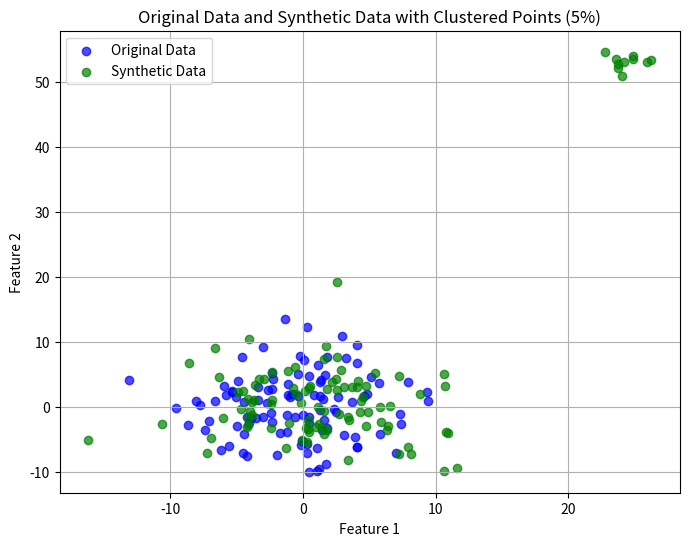

Write the Python code that produced this figure.
import numpy as np
import matplotlib.pyplot as plt

def generate_data_with_cluster(original_size=100, synthetic_size=100, cluster_ratio=0.05, data_radius=5, cluster_radius=1, min_distance_from_origin=100, random_seed=42):
    """
    Generate original and synthetic datasets, and create a clustered group of synthetic data points
    that are at least 50 units away from the original data.
    
    Parameters:
    - original_size: Number of points in the original dataset (default 100).
    - synthetic_size: Number of points in the synthetic dataset (default 100).
    - cluster_ratio: Fraction of synthetic data to cluster (default 0.05, i.e., 5%).
    - data_radius: Radius to scatter the original and synthetic data points (default 10).
    - cluster_radius: Radius to cluster the outlier points (default 1).
    - min_distance_from_origin: Minimum distance to move the clustered data away from the original data (default 50).
    - random_seed: Random seed for reproducibility (default 42).
    
    Returns:
    - combined_data: Combined dataset of original and synthetic data with the clustered synthetic points.
    """
    # Set the random seed for reproducibility
    np.random.seed(random_seed)
    
    # Generate original data close to the origin (within a radius of 10)
    original_center = np.array([0, 0])  # Center for original data
    original_data = original_center + np.random.normal(loc=0, scale=data_radius, size=(original_size, 2))
    
    # Generate synthetic data, also close to the original data (radius = 10)
    synthetic_center = np.array([0, 0])  # Center for synthetic data
    synthetic_data = synthetic_center + np.random.normal(loc=0, scale=data_radius, size=(synthetic_size, 2))
    
    # Identify the number of clustered points (5% of synthetic data)
    num_clustered = int(synthetic_size * cluster_ratio)
    
    # Randomly select the indices for the clustered points
    clustered_indices = np.random.choice(synthetic_size, num_clustered, replace=False)
    
    # Move the clustered points far away from the original data (at least 50 units away)
    # First, generate a direction away from the origin (e.g., at a distance of 50)
    angle = np.random.uniform(0, 2 * np.pi, num_clustered)
    radius = np.full(num_clustered, min_distance_from_origin)
    x_offset = radius * np.cos(angle)
    y_offset = radius * np.sin(angle)
    
    # Apply the offset to move the clustered points far from the origin
    synthetic_data[clustered_indices] = synthetic_data[clustered_indices] + np.column_stack((x_offset, y_offset))
    
    # Cluster the selected points within a radius of 1 (moving them slightly to form a small group)
    cluster_center = np.mean(synthetic_data[clustered_indices], axis=0)  # Find the center of the clustered points
    synthetic_data[clustered_indices] = cluster_center + np.random.normal(loc=0, scale=cluster_radius, size=(num_clustered, 2))
    
    # Combine the original data with the synthetic data (including the clustered points)
    combined_data = np.vstack((original_data, synthetic_data))
    
    return combined_data, synthetic_data

# Generate the data with a fixed random seed for reproducibility
combined_data, synthetic_data = generate_data_with_cluster(original_size=100, synthetic_size=100, cluster_ratio=0.1, data_radius=5, cluster_radius=1, min_distance_from_origin=100, random_seed=42)

# Plot the data
plt.figure(figsize=(8, 6))

# Plot original data (blue)
plt.scatter(combined_data[:100, 0], combined_data[:100, 1], color='blue', label='Original Data', alpha=0.7)

# Plot synthetic data (green), including the clustered synthetic points
plt.scatter(combined_data[100:, 0], combined_data[100:, 1], color='green', label='Synthetic Data', alpha=0.7)

# Labels and title
plt.title("Original Data and Synthetic Data with Clustered Points (5%)")
plt.xlabel("Feature 1")
plt.ylabel("Feature 2")
plt.legend()

# Show the plot
plt.grid(True)
plt.show()
